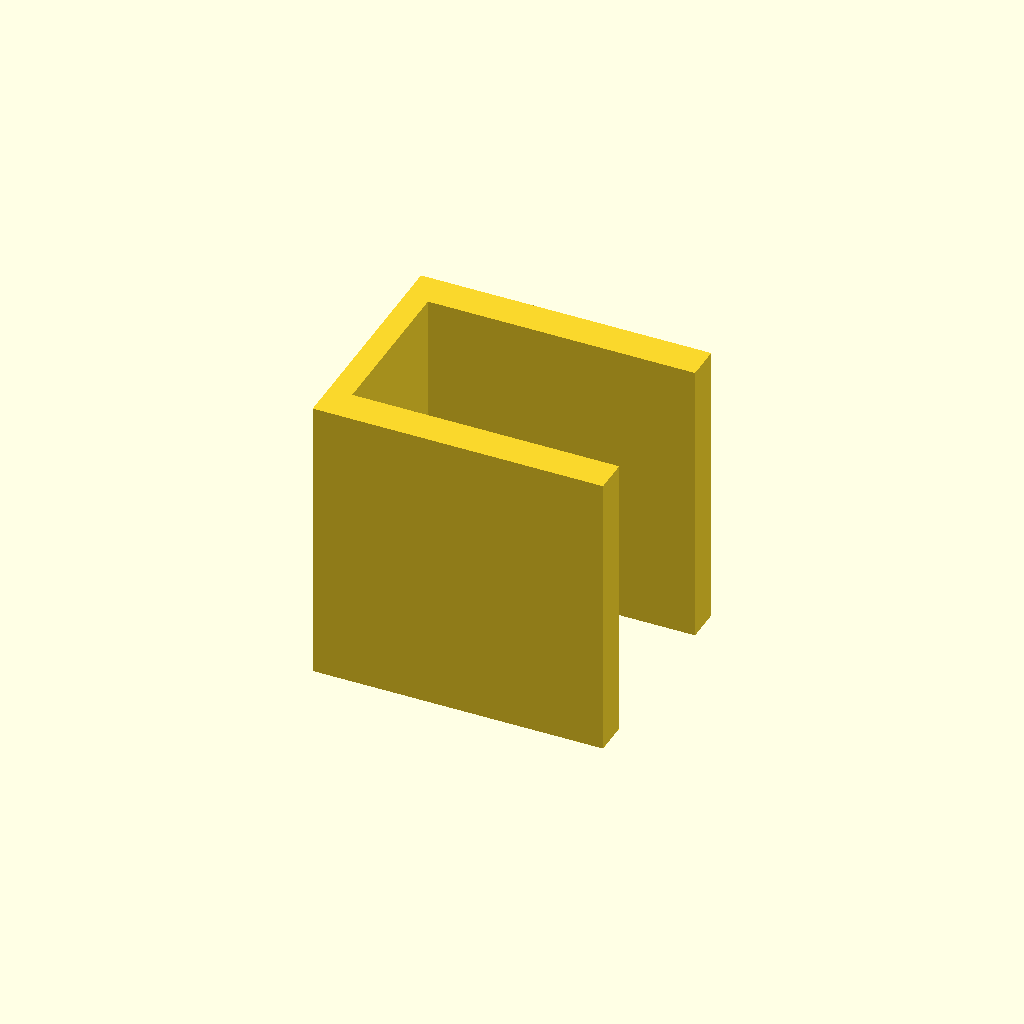
Cell 1: the model at its default parameters.
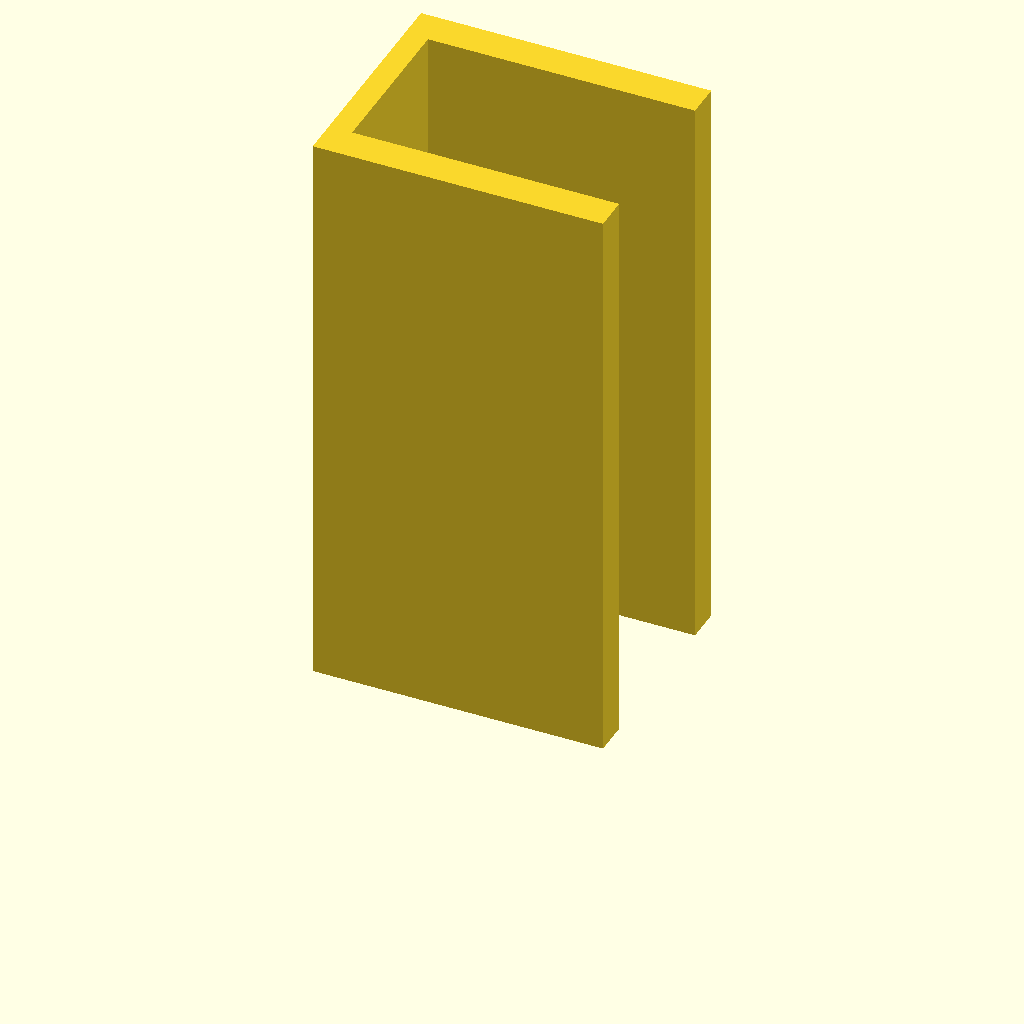
Cell 2 — plate_t set to 100, the other parameters unchanged.
All cells are drawn from one camera (rotation 55°, 0°, 25°, orthographic, colour scheme Cornfield), so only the parameter changes between them.
OpenSCAD source file optional_data/data/sketch3/structsections/part_0131.scad:
$fn = 32;

// ----------------------------------------------------------------------
// Structural section: channel 50 x 40 mm
// ----------------------------------------------------------------------

// --- parameters (mm) ---
sec_w = 50;               // channel width, X
sec_h = 40;               // channel height, Y
flange_t = 6;             // flange thickness
web_t = 4;                // web thickness
plate_t = 50;             // cut length, Z (extrusion height)

profile = [[0, 0], [50, 0], [50, 6], [4, 6], [4, 34], [50, 34], [50, 40], [0, 40]];  // primary outline, 8 points, counter clockwise

// --- the one profile operation ---
linear_extrude(height = plate_t) polygon(points = profile);
Parameter table extracted from the source (name, type, default, range or options):
sec_w: number, default 50
sec_h: number, default 40
flange_t: number, default 6
web_t: number, default 4
plate_t: number, default 50
